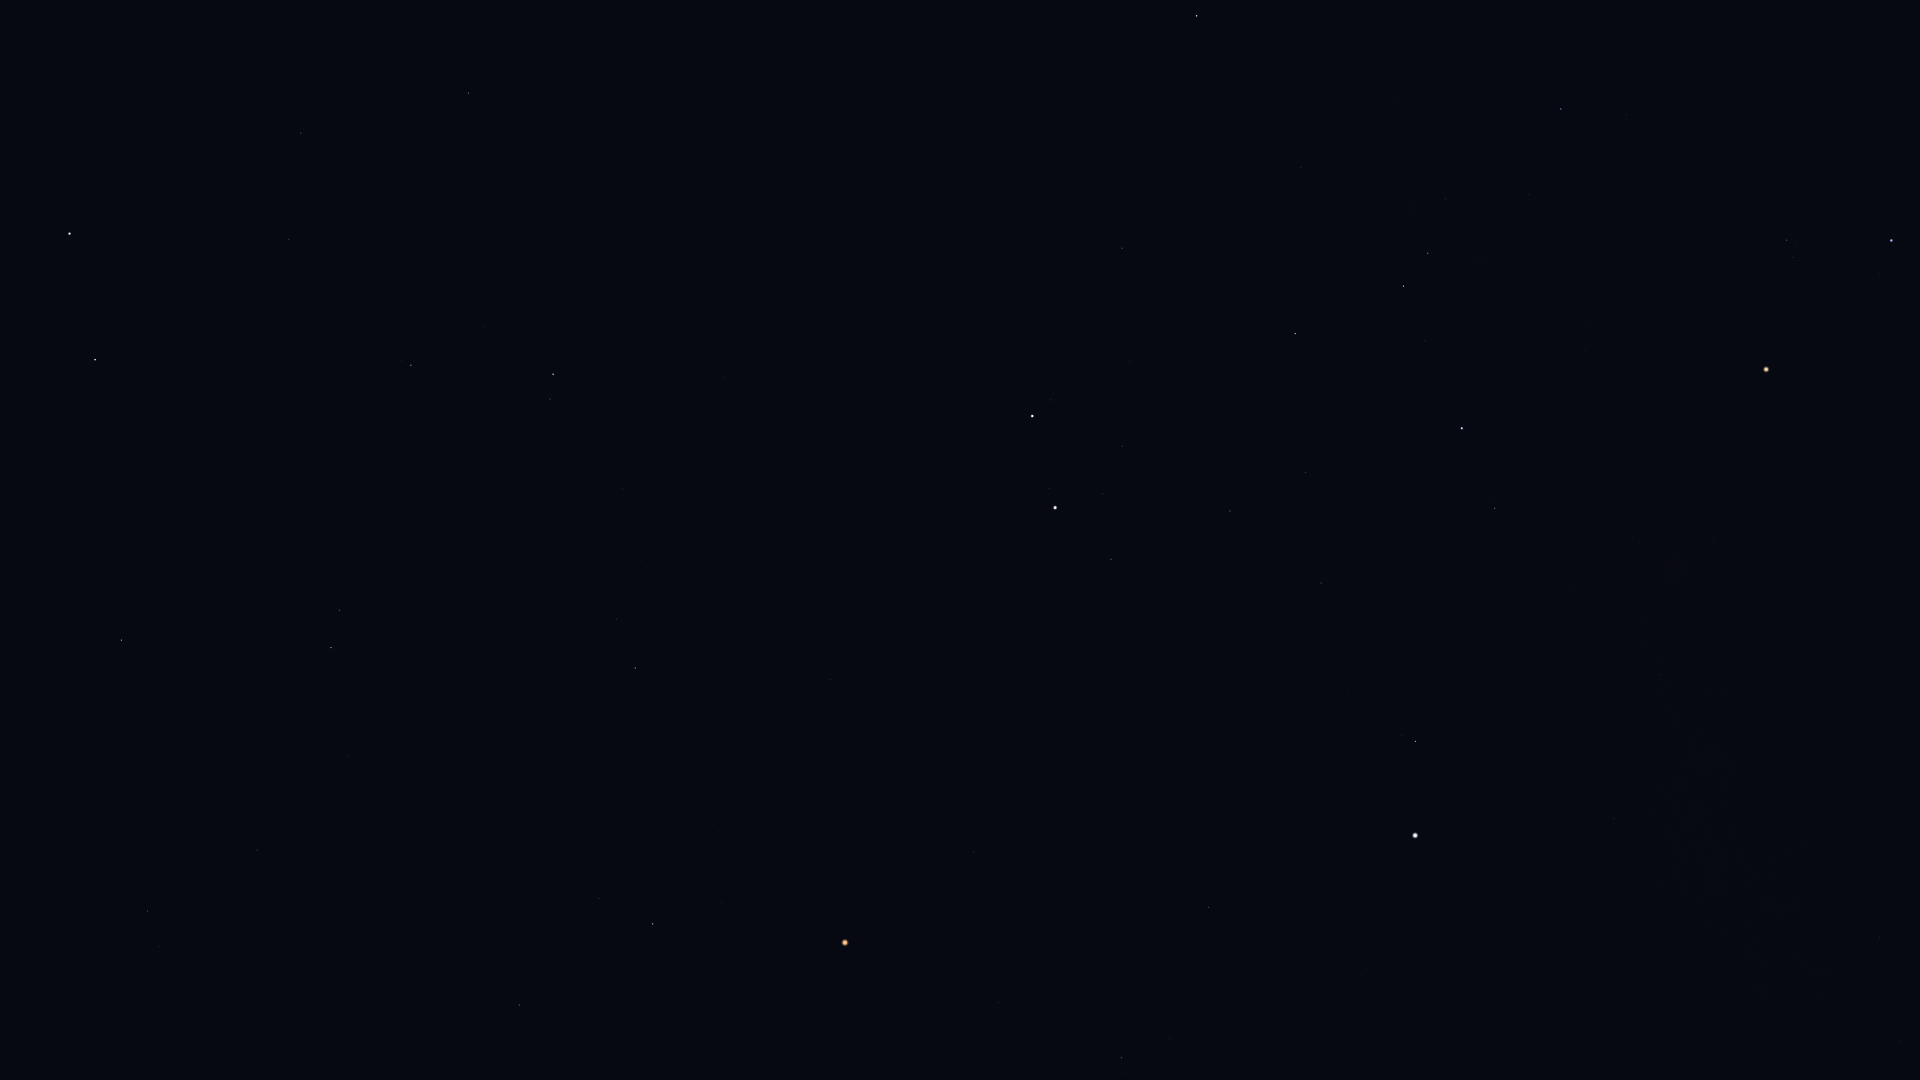

Values plotted in this chart, from the file beside it:
Star_ID, Name, X, Y
25336, Bellatrix, 1891, 240
26207, Meissa, 1787, 240
26451, Tianguan, 1561, 109
27913, HIP 27913, 1529, 194
27989, Betelgeuse, 1766, 369
28380, Mahasim, 1197, 16
28614, HIP 28614, 1700, 371
28716, HIP 28716, 1503, 237
28734, HIP 28734, 1446, 199
29038, HIP 29038, 1590, 324
29426, HIP 29426, 1585, 350
29434, HIP 29434, 1551, 325
29655, HIP 29655, 1428, 253
30343, HIP 30343, 1404, 286
30419, HIP 30419, 1714, 538
30665, HIP 30665, 1556, 428
30860, Lucilinburhuc, 1097, 101
30867, HIP 30867, 1899, 743
30883, HIP 30883, 1425, 341
30905, Lusitânia, 1584, 470
31216, HIP 31216, 1633, 537
31681, HIP 31681, 1462, 428
31978, HIP 31978, 1560, 534
32246, HIP 32246, 1295, 334
32362, HIP 32362, 1495, 508
32533, HIP 32533, 1568, 587
32916, Nervia, 1009, 153
33018, HIP 33018, 1122, 248
33160, HIP 33160, 1880, 937
33719, Citalá, 1741, 850
34045, Muliphein, 1901, 1041
34088, HIP 34088, 1306, 472
34693, HIP 34693, 1130, 362
34769, HIP 34769, 1614, 819
35350, HIP 35350, 1321, 583
35550, HIP 35550, 1230, 511
36046, HIP 36046, 1122, 446
36145, HIP 36145, 786, 142
36188, Gomeisa, 1415, 741
36850, Castor, 1032, 416
36962, HIP 36962, 1103, 494
37279, Procyon, 1415, 835
37740, HIP 37740, 1111, 559
37826, Pollux, 1055, 508
39211, HIP 39211, 1426, 1026
40167, Tegmine, 1107, 756
40526, Tarf, 1209, 907
40687, Násti, 484, 60
40843, HIP 40843, 947, 628
40881, Piautos, 989, 681
41075, Alsciaukat, 724, 377
41704, Muscida, 469, 93
42446, Gakyid, 1064, 922
42556, Meleph, 972, 815
42806, Asellus Borealis, 936, 792
42911, Asellus Australis, 974, 852
43109, Ashlesha, 1121, 1058
43587, Copernicus, 814, 703
43674, Stribor, 751, 625
44066, Acubens, 999, 1002
... 23 more rows
